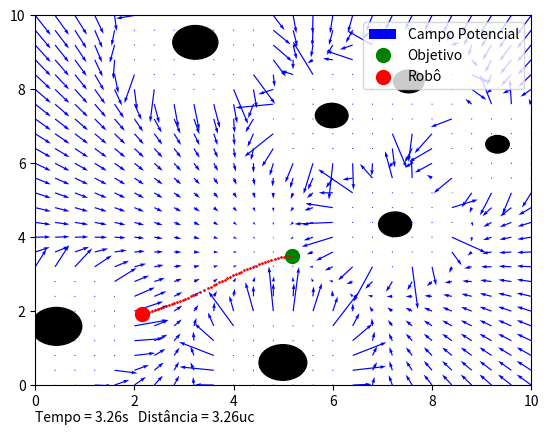

This chart was generated by the following Python code:
import numpy as np
import matplotlib.pyplot as plt
import matplotlib.patches as patches
import time

WORLDX, WORLDY = 10, 10

def att_force(q, goal, katt=.01):
    return katt*(goal - q)

def rep_force(q, obs, R=3, krep=.1, axis=1):
    
    # Obstáculo: (x, y, r)
    v = q - obs[0:2]
    d = np.linalg.norm(v, axis=axis) - obs[2]
    d = d.reshape((len(v) ,1)) if axis==1 else d
    
    rep = (1/d**2)*((1/d)-(1/R))*(v/d)    
    
    invalid = np.squeeze(d > R)
    rep[invalid, :] = 0
    
    return krep*rep


if __name__ == '__main__':
    
    goal = (np.array([WORLDX*np.random.rand(), WORLDY*np.random.rand()]))
    robot = (np.array([WORLDX*np.random.rand(), WORLDY*np.random.rand()]))
    
    vel=1

    XX, YY = np.meshgrid(np.arange(0, WORLDX+.4, .4), np.arange(0, WORLDY+.4, .4))
    XY = np.dstack([XX, YY]).reshape(-1, 2)

    Fatt = att_force(XY, goal)
    Fatt_x = Fatt[:,0]
    Fatt_y = Fatt[:,1]

    # Obstáculos: (x, y, r)
    obs = []
    Frep=0
    for i in range(np.random.randint(7, 16)):
        newobstacle=np.array([WORLDX*np.random.rand(), WORLDY*np.random.rand(), 2*np.random.rand()+0.20])
        if(np.linalg.norm(goal-np.array([newobstacle[0], newobstacle[1]])) > newobstacle[2]+ 5*newobstacle[2] and np.linalg.norm(robot-np.array([newobstacle[0], newobstacle[1]])) > newobstacle[2]+1 ):
            obs.append(newobstacle)
            Frep += rep_force(XY, newobstacle)
    
    if(len(obs)):
        Frep_x = Frep[:,0]  # Cuidado com as referências
        Frep_y = Frep[:,1]  # Cuidado com as referências

    Ft = Fatt + Frep

    # Normalização
    # Ft = Ft / np.linalg.norm(Ft, axis=1).reshape((len(Ft), 1))
    Ft_x = np.copy(Ft[:,0])
    Ft_y = np.copy(Ft[:,1])

    # Threshold para visualização
    fmax = .15
    Fm = np.linalg.norm(Ft, axis=1)
    Ft_x[Fm > fmax], Ft_y[Fm > fmax] = 0, 0

    plt.ion()
    fig, ax = plt.subplots()
    ax.set_xlim(0, WORLDX)
    ax.set_ylim(0, WORLDY)
    time_text = ax.text(0, -0.1, '', transform=ax.transAxes, ha='left')

    quiver = ax.quiver(XX, YY, Ft_x, Ft_y, color='b', label="Campo Potencial")
    for i in range(len(obs)):
        obs_labels= ax.add_patch(patches.Circle((obs[i][0], obs[i][1]), obs[i][2], color='k'))

    ax.plot(goal[0], goal[1], 'og', markersize=10, label="Objetivo")
    ax.scatter(robot[0], robot[1], color='red', s=100, label="Robô") 
    ax.legend(loc='upper right')

    t, dist = 0, 0
    lastTime = time.time()

    while np.linalg.norm(robot-goal) > 0.1:
        now = time.time()
        dt = now - lastTime
        time_text.set_text(f"Tempo = {t:.2f}s   Distância = {dist:.2f}uc")
        dist += vel*dt
        
        repulsion=0
        for i in range(len(obs)):
            repulsion += rep_force(robot, obs[i], 5*obs[i][2], axis=None)

        f_direction = (att_force(robot, goal) + repulsion)/np.linalg.norm(att_force(robot, goal) + repulsion)

        robot = robot + vel*dt*f_direction
 
        ax.plot(robot[0], robot[1], 'or', markersize=1)
        plt.pause(.01)
        plt.draw()

        t = t + dt        
        lastTime = now

        if(t > 120): 
            print("Há um mínimo local")
            break

    plt.show(block=True)
